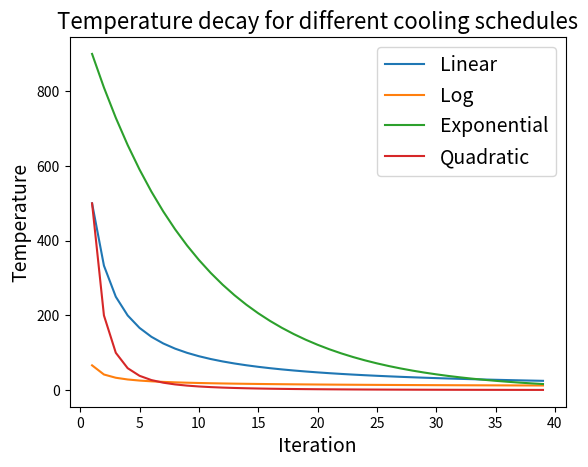

Python code for this plot: (Note: this script raises an exception after producing the figure.)
import matplotlib.pyplot as plt 
import numpy as np
from operator import itemgetter
import copy
import random
import math
import pandas as pd
import sys
import matplotlib.pyplot as plt

def cooling_schedule(start_temp, max_iterations, iteration, kind):
    if kind  == "Linear":
        # multiplicative
        alpha = 1
        current_temp = start_temp/(1 + alpha*iteration)
        # additive
        # current_temp = start_temp * ((max_iterations-iteration) / max_iterations)
    elif kind == "Log":
        alpha = 50
        # multiplicative
        current_temp =  start_temp/(alpha * (math.log(iteration + 1, 10)))
    elif kind == "Exponential":
        # additive 
        # unit = 1 + np.exp((2 * np.log(start_temp)/max_iterations) * (iteration - (0.5 * max_iterations)))
        # current_temp = start_temp * (1 / unit)
        # multiplicative
        current_temp = start_temp*0.9**iteration
    elif kind == "Quadratic":
        # additive
        # current_temp = start_temp * ((max_iterations - iteration)/max_iterations)**2

        # multiplicative
        alpha = 1
        current_temp =  start_temp/(1 + alpha * iteration**2)
    
    return current_temp

if __name__ == '__main__':
    # cooling = sys.argv[1]

    temperature = {}
    temperature["Exponential"] = 200
    temperature["Linear"] = 200
    temperature["Log"] = 3000
    temperature["Quadratic"] = 200

    cooling_schedules = ["Linear","Log", "Exponential", "Quadratic"]

    for cooling in cooling_schedules:
        temps = []
        # start_temp = temperature[cooling]
        start_temp = 1000
        print(start_temp)

        max_iterations = 40
        for iteration in range(1, max_iterations):
            current_temp = cooling_schedule(start_temp, max_iterations, iteration, cooling)
            temps.append(current_temp)
    
        print(cooling)
        plt.plot(range(1, max_iterations), temps, label=cooling)
        
    plt.legend(fontsize=14)
    plt.ylabel("Temperature", fontsize=14)
    plt.xlabel("Iteration", fontsize=14)
    plt.title("Temperature decay for different cooling schedules", fontsize=16)
    plt.savefig("images/CoolingSchedules")
    # plt.show()
    
